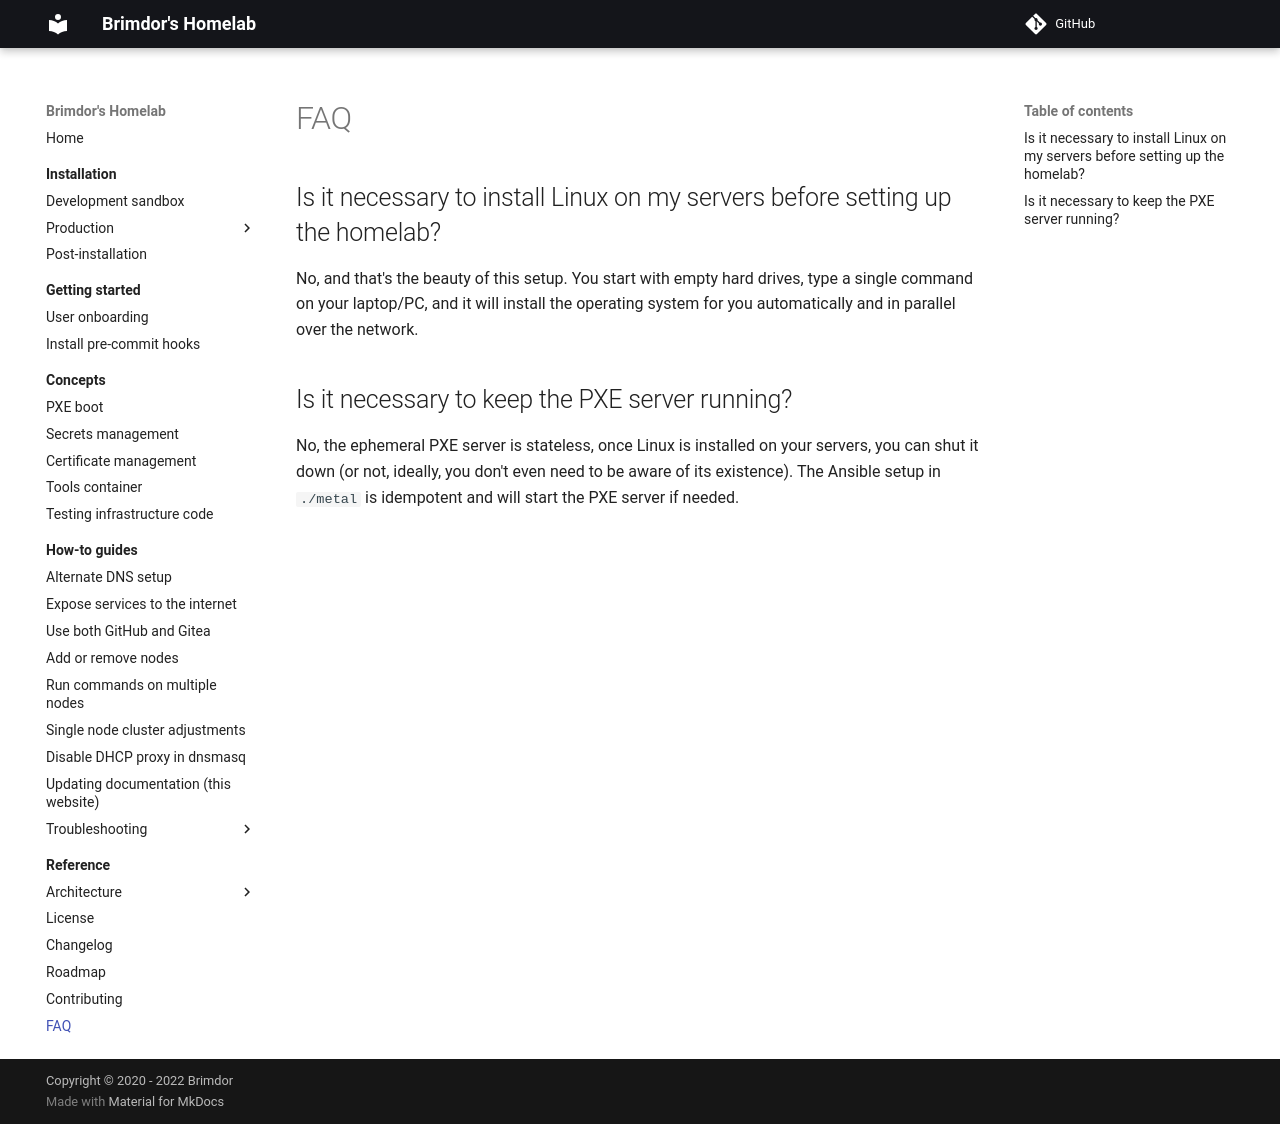

repository: brimdor/homelab-docs · page: reference/faq/index.html · generator: mkdocs

# FAQ

## Is it necessary to install Linux on my servers before setting up the homelab?

No, and that's the beauty of this setup.
You start with empty hard drives, type a single command on your laptop/PC,
and it will install the operating system for you automatically and in parallel over the network.

## Is it necessary to keep the PXE server running?

No, the ephemeral PXE server is stateless, once Linux is installed on your servers,
you can shut it down (or not, ideally, you don't even need to be aware of its existence).
The Ansible setup in `./metal` is idempotent and will start the PXE server if needed.
